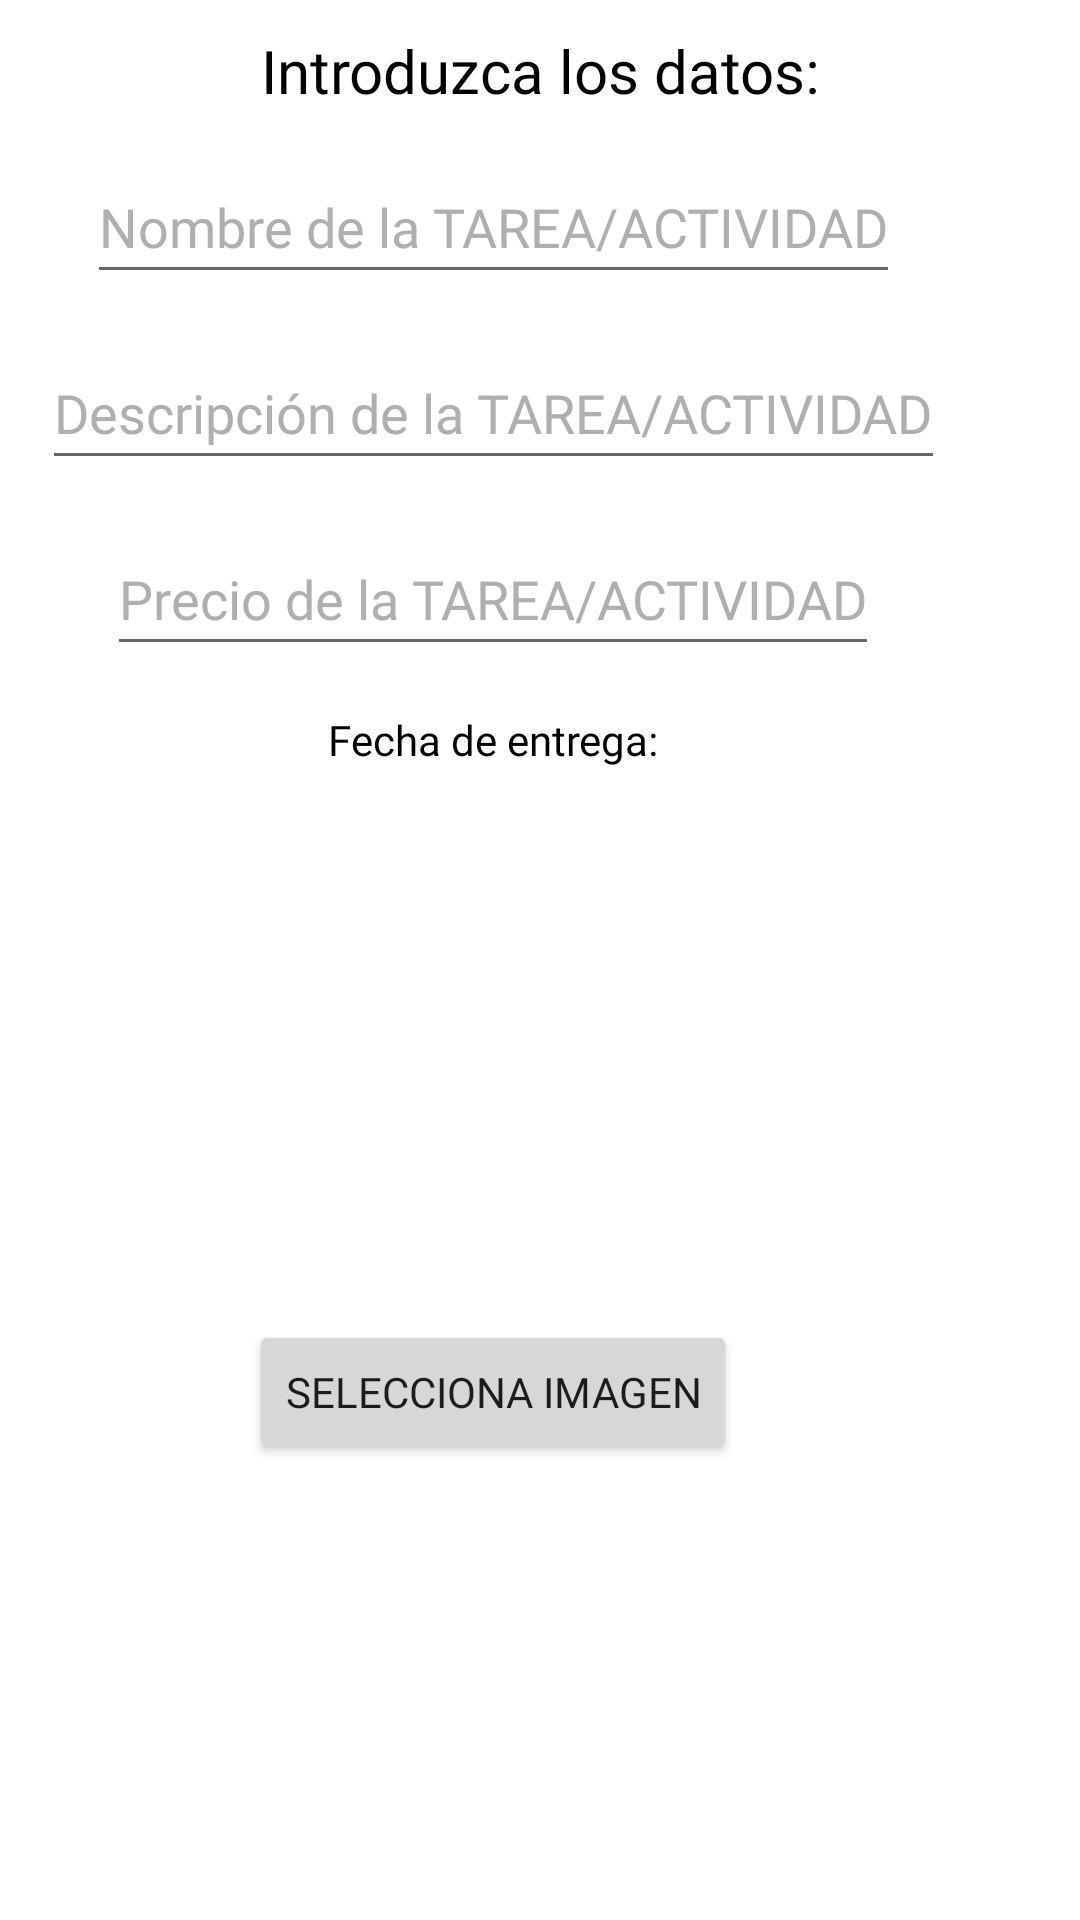

Layout XML and referenced resources for this Android screen:
<!-- AndroidManifest.xml: application theme Theme.LaBordo -->
<!-- res/layout/ventana_alerta.xml -->
<?xml version="1.0" encoding="utf-8"?>
<RelativeLayout
    xmlns:android="http://schemas.android.com/apk/res/android"
    xmlns:app="http://schemas.android.com/apk/res-auto"
    android:layout_width="wrap_content"
    android:layout_height="wrap_content"
    android:orientation="horizontal">

    <TextView
        android:id="@+id/tituloAlertView"
        android:layout_width="wrap_content"
        android:layout_height="wrap_content"
        android:layout_centerHorizontal="true"
        android:layout_marginTop="10dp"
        android:fontFamily="@font/montserrat_thin"
        android:gravity="center"
        android:text="@string/tituloAlertView"
        android:textColor="@color/prueba"
        android:textSize="20dp"
        app:layout_constraintStart_toStartOf="parent"
        app:layout_constraintTop_toTopOf="parent" />

    <ScrollView
        android:layout_width="wrap_content"
        android:layout_height="wrap_content">

        <LinearLayout
            android:layout_width="wrap_content"
            android:layout_height="wrap_content"
            android:gravity="center"
            android:orientation="vertical"
            android:scrollbars="vertical"
            android:scrollbarAlwaysDrawVerticalTrack="true"
            android:id="@+id/layoutGeneral">

            <EditText
                android:id="@+id/editTextNombreTarea"
                android:layout_width="wrap_content"
                android:layout_height="wrap_content"
                android:layout_marginStart="14dp"
                android:layout_marginTop="50dp"
                android:layout_marginEnd="14dp"
                android:fontFamily="@font/open_sans"
                android:hint="@string/hintNombreTarea"
                android:inputType="textPersonName"
                android:minHeight="48dp"
                android:textColorHint="#AFAFAF"
                app:layout_constraintEnd_toEndOf="parent"
                app:layout_constraintStart_toStartOf="parent"
                app:layout_constraintTop_toTopOf="@+id/tituloAlertView" />

            <EditText
                android:id="@+id/editTextDescripcionTarea"
                android:layout_width="wrap_content"
                android:layout_height="wrap_content"
                android:layout_marginStart="14dp"
                android:layout_marginTop="14dp"
                android:layout_marginEnd="14dp"
                android:fontFamily="@font/open_sans"
                android:hint="@string/hintDescripcionTarea"
                android:inputType="textMultiLine"
                android:minHeight="48dp"
                android:textColorHint="#AFAFAF"
                app:layout_constraintEnd_toEndOf="parent"
                app:layout_constraintStart_toStartOf="parent"
                app:layout_constraintTop_toBottomOf="@+id/editTextNombreTarea" />

            <EditText
                android:id="@+id/editTextPrecio"
                android:layout_width="wrap_content"
                android:layout_height="wrap_content"
                android:layout_marginStart="14dp"
                android:layout_marginTop="14dp"
                android:layout_marginEnd="14dp"
                android:layout_marginBottom="15dp"
                android:fontFamily="@font/open_sans"
                android:hint="@string/hintPrecioTarea"
                android:inputType="number"
                android:minHeight="48dp"
                android:textColorHint="#AFAFAF"
                app:layout_constraintEnd_toEndOf="parent"
                app:layout_constraintStart_toStartOf="parent"
                app:layout_constraintTop_toBottomOf="@+id/editTextDescripcionTarea" />

            <LinearLayout
                android:layout_width="match_parent"
                android:layout_height="wrap_content"
                android:gravity="center"
                android:orientation="horizontal"
                android:id="@+id/layoutFecha"
                android:layout_marginBottom="20dp">

                <TextView
                    android:id="@+id/textFechaEntrega"
                    android:layout_width="wrap_content"
                    android:layout_height="wrap_content"
                    android:layout_marginStart="14dp"
                    android:fontFamily="@font/open_sans"
                    android:text="@string/fechaLimite"
                    android:textColor="@color/prueba"
                    app:layout_constraintStart_toStartOf="parent"
                    app:layout_constraintTop_toBottomOf="@+id/editTextPrecio" />

                <TextView
                    android:id="@+id/fecha"
                    android:layout_width="wrap_content"
                    android:layout_height="wrap_content"
                    android:layout_marginStart="14dp"
                    android:fontFamily="@font/open_sans"
                    app:layout_constraintTop_toBottomOf="@+id/editTextPrecio" />

            </LinearLayout>

            <LinearLayout
                android:layout_width="match_parent"
                android:layout_height="wrap_content"
                android:gravity="center"
                android:orientation="horizontal">

                <ImageView
                    android:id="@+id/imagenTarea"
                    android:layout_width="150dp"
                    android:layout_height="150dp"
                    android:layout_marginStart="14dp"
                    app:layout_constraintTop_toBottomOf="@+id/layoutFecha" />

            </LinearLayout>

            <Button
                android:id="@+id/botonImagen"
                android:layout_width="wrap_content"
                android:layout_height="wrap_content"
                android:layout_marginStart="14dp"
                android:layout_marginTop="14dp"
                android:layout_marginEnd="14dp"
                android:fontFamily="@font/montserrat_light"
                android:text="@string/seleccionFoto" />

        </LinearLayout>

    </ScrollView>

</RelativeLayout>
<!-- resources referenced by this layout -->
<resources>
  <color name="prueba">#FF000000</color>
  <string name="fechaLimite">Fecha de entrega: </string>
  <string name="hintDescripcionTarea">Descripción de la TAREA/ACTIVIDAD</string>
  <string name="hintNombreTarea">Nombre de la TAREA/ACTIVIDAD</string>
  <string name="hintPrecioTarea">Precio de la TAREA/ACTIVIDAD</string>
  <string name="seleccionFoto">Selecciona imagen</string>
  <string name="tituloAlertView">Introduzca los datos:</string>
  <style name="Theme.LaBordo" parent="Theme.MaterialComponents.Light.DarkActionBar">
          
          <item name="colorPrimary">@color/azulClaro</item>
          <item name="colorPrimaryVariant">@color/azulClaro</item>
          <item name="colorOnPrimary">@color/white</item>
          
          <item name="colorSecondary">@color/teal_200</item>
          <item name="colorSecondaryVariant">@color/teal_700</item>
          <item name="colorOnSecondary">@color/black</item>
          
          <item name="android:statusBarColor">@color/azulClaro</item>
          
      </style>
  <color name="azulClaro">#6a8efe</color>
  <color name="white">#FFFFFFFF</color>
  <color name="teal_200">#FF03DAC5</color>
  <color name="teal_700">#FF018786</color>
  <color name="black">#FF000000</color>
</resources>
